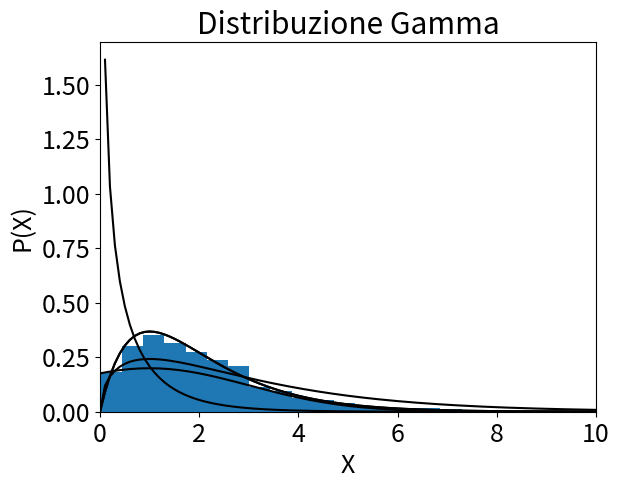

Python code for this plot:
import numpy as np
import matplotlib.pyplot as plt
import scipy.stats as stats

# usiamo caratteri leggibili!
plt.rcParams.update({'font.size': 18})

xmin=-10
xmax=10
x = np.linspace(xmin,xmax,201)
color="black"
# usiamo caratteri leggibili!
plt.rcParams.update({'font.size': 18})

def showDistribution(d1, tTxt, xTxt, yTxt, xmin, xmax, color):
    '''Utility function to show the distributions, and add labels and title.'''
    plt.plot(x, d1.pdf(x), color=color)
    plt.xlim(xmin, xmax)
    plt.title(tTxt)
    plt.xlabel(xTxt)
    plt.ylabel(yTxt)
    plt.show()  

mu=1
sigma=2
g=stats.norm(loc=mu, scale=sigma) 
showDistribution(g,'Distribuzione Gaussiana', 'X', 'P(X)',xmin,xmax, color)

k=3
chi=stats.chi2(k)
showDistribution(chi,'Distribuzione del 'r"$\chi^2$", 'X', 'P(X)', 0 ,xmax, color)


a=2
g=stats.gamma(a) 
showDistribution(g,'Distribuzione Gamma', 'X', 'P(X)', 0. ,xmax, color)

a=0.5
g=stats.gamma(a) 
showDistribution(g,'Distribuzione Gamma', 'X', 'P(X)', 0. ,xmax, color)

# generare numeri random gamma-distribuiti
a=2
r = stats.gamma.rvs(a, size=1000)

# Confrontiamo l'istogramma con la teoria
plt.hist(r,bins=20, density=True)
x=np.linspace(0,10,101)
plt.plot(x, stats.gamma(a).pdf(x), color=color)
plt.xlim(0, 10)
plt.xlabel("X")
plt.ylabel("P(X)")
plt.show()  

